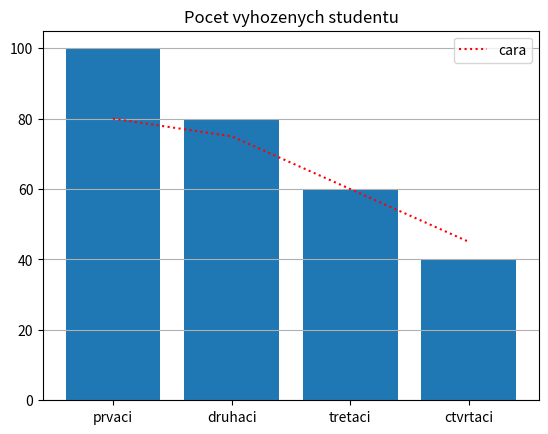

Generate this figure with matplotlib:
import matplotlib.pyplot as plt

labels = ["prvaci", "druhaci", "tretaci", "ctvrtaci"]
values = [100,80,60,40]
y = [80,75,60,45]
plt.bar(labels,values)
plt.plot(labels,y,label = "cara", color = "red",linestyle = ":")
plt.legend()
plt.grid(True, axis="y", which="major")
plt.title("Pocet vyhozenych studentu")
plt.show()
